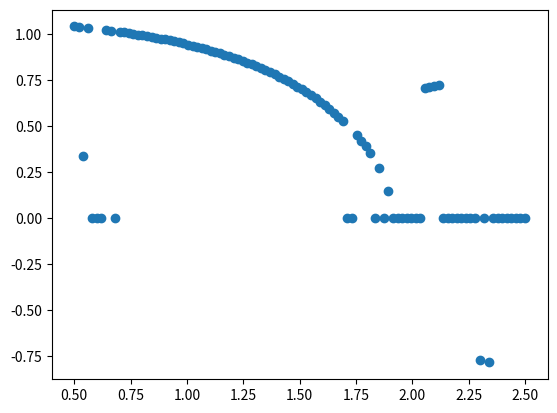

The script that saved this image:
"""
Example of cumulant method as shown in "Dimension reduction of noisy interacting systems
"""

import numpy as np
from numpy.random import normal
from sympy import bell
from math import factorial, comb
from scipy.optimize import fsolve
import matplotlib.pyplot as plt


def Σ(x,σ,σ_m):
    return σ**2 + σ_m**2*x**2

def V_α(x,α):
    return x**4/4 - α*x**2/2

def B(n,l,M):
    return bell(n,l,M[1:])

def f(M1,M2,N,α,θ,σ_m,σ):
    M = np.zeros(N+4,dtype=np.float64)
    M[-1] = 0
    M[0] = 1
    M[1] = M1
    M[2] = M2

    for n in range(1,N+1):
        α_r = α + σ_m*normal(0,.1)
        M[n+2] = (α - θ + n/2*σ_m**2)*M[n] + (n-1)/2*σ**2*M[n-2] + θ*M[1]*M[n-1]

    return M

def cummulant(M1,M2,N,α,θ,σ_m,σ):

    M = f(M1,M2,N,α,θ,σ_m,σ)
    M_n1 = 0

    for l in range(2,N+2):
        M_n1 -= (-1)**(l-1)*factorial(l-1)*B(N+1,l,M)

    M_n2 = (N+2)*M_n1*M[1]

    for k in range(2,N+1):
        M_n2 += .5*comb(N+2,k)*M[k]*M[N+2-k]    
    for l in range(3,N+3):
        M_n2 -= (-1)**(l-1)*factorial(l-1)*B(N+2,l,M)

    return np.array([M_n1,M_n2],dtype=np.float64)

def bifuraction(N,α,θ,σ_m):

    σs = np.linspace(.5,2.5,100)
    M1s = []
    for σ in σs:
        print(f'σ={σ}')
        root = fsolve(lambda M: f(M[0],M[1],N,α,θ,σ_m,σ)[[N+1,N+2]] - cummulant(M[0],M[1],N,α,θ,σ_m,σ),x0=[1/σ,1/σ],)
        M1s.append(root[0])

    plt.scatter(σs,M1s)
    plt.show()

def test():
    N = 4
    α = 1
    θ = 4
    σ_m = .8
    
    σs = np.linspace(.5,2.5,10)
    M1s = np.linspace(1,10,100)

    return
    
if __name__=='__main__':

    N = 3
    α = 1
    θ = 4
    σ_m = .8
    bifuraction(N,α,θ,σ_m)
